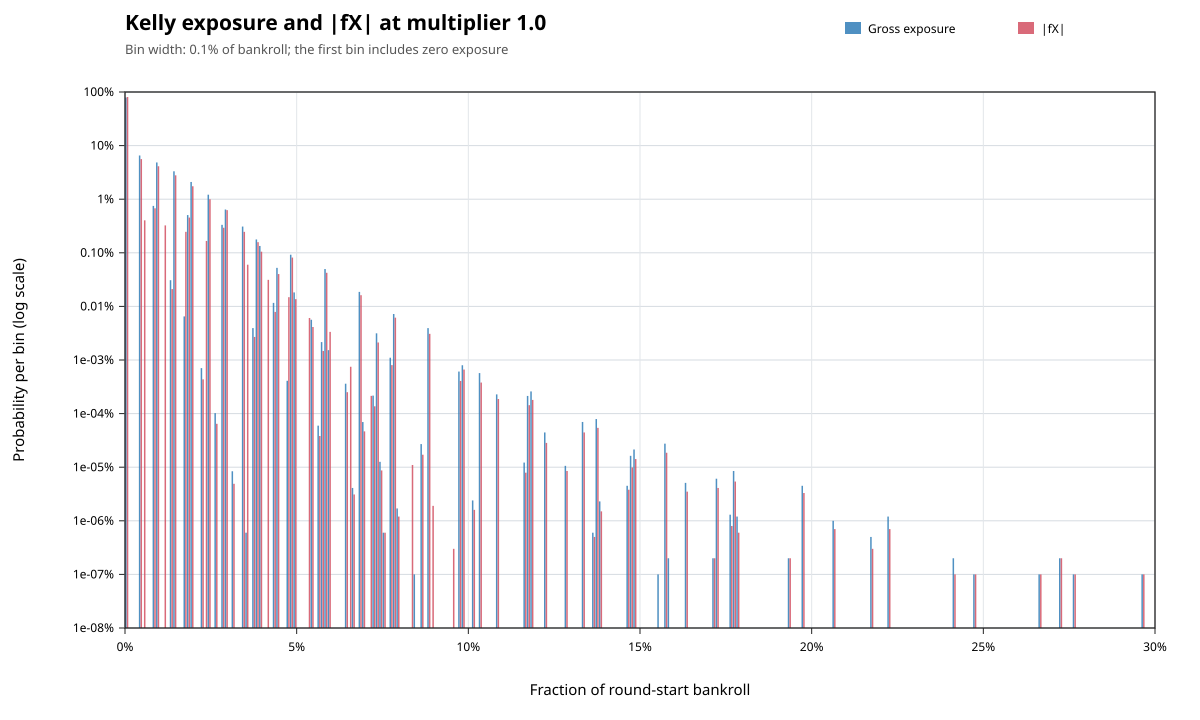

The table this chart was drawn from, first rows:
metric, lower_inclusive, upper_exclusive, count, probability
gross_exposure, 0, 0.001, 788189168, 0.7882
gross_exposure, 0.004, 0.005, 65416181, 0.06542
gross_exposure, 0.008, 0.009, 7496682, 0.007497
gross_exposure, 0.009, 0.01, 48483095, 0.04848
gross_exposure, 0.013, 0.014, 308168, 0.0003082
gross_exposure, 0.014, 0.015, 33162857, 0.03316
gross_exposure, 0.017, 0.018, 65020, 6.502e-05
gross_exposure, 0.018, 0.019, 5056022, 0.005056
gross_exposure, 0.019, 0.02, 20963064, 0.02096
gross_exposure, 0.022, 0.023, 7056, 7.056e-06
gross_exposure, 0.024, 0.025, 12142137, 0.01214
gross_exposure, 0.026, 0.027, 1020, 1.02e-06
gross_exposure, 0.028, 0.029, 3324951, 0.003325
gross_exposure, 0.029, 0.03, 6423220, 0.006423
gross_exposure, 0.031, 0.032, 84, 8.4e-08
gross_exposure, 0.034, 0.035, 3089034, 0.003089
gross_exposure, 0.035, 0.036, 6, 6e-09
gross_exposure, 0.037, 0.038, 39392, 3.9392e-05
gross_exposure, 0.038, 0.039, 1774169, 0.001774
gross_exposure, 0.039, 0.04, 1341744, 0.001342
gross_exposure, 0.043, 0.044, 116295, 0.0001163
gross_exposure, 0.044, 0.045, 523699, 0.0005237
gross_exposure, 0.047, 0.048, 4094, 4.094e-06
gross_exposure, 0.048, 0.049, 921390, 0.0009214
gross_exposure, 0.049, 0.05, 182302, 0.0001823
gross_exposure, 0.054, 0.055, 56342, 5.6342e-05
gross_exposure, 0.056, 0.057, 596, 5.96e-07
gross_exposure, 0.057, 0.058, 21590, 2.159e-05
gross_exposure, 0.058, 0.059, 497954, 0.000498
gross_exposure, 0.059, 0.06, 15274, 1.5274e-05
gross_exposure, 0.064, 0.065, 3612, 3.612e-06
gross_exposure, 0.066, 0.067, 41, 4.1e-08
gross_exposure, 0.068, 0.069, 186494, 0.0001865
gross_exposure, 0.069, 0.07, 696, 6.96e-07
gross_exposure, 0.072, 0.073, 2165, 2.165e-06
gross_exposure, 0.073, 0.074, 31457, 3.1457e-05
gross_exposure, 0.074, 0.075, 126, 1.26e-07
gross_exposure, 0.075, 0.076, 6, 6e-09
gross_exposure, 0.077, 0.078, 11024, 1.1024e-05
gross_exposure, 0.078, 0.079, 72138, 7.2138e-05
gross_exposure, 0.079, 0.08, 17, 1.7e-08
gross_exposure, 0.084, 0.085, 1, 1e-09
gross_exposure, 0.086, 0.087, 270, 2.7e-07
gross_exposure, 0.088, 0.089, 39343, 3.9343e-05
gross_exposure, 0.097, 0.098, 6088, 6.088e-06
gross_exposure, 0.098, 0.099, 7982, 7.982e-06
gross_exposure, 0.101, 0.102, 24, 2.4e-08
gross_exposure, 0.103, 0.104, 5702, 5.702e-06
gross_exposure, 0.108, 0.109, 2282, 2.282e-06
gross_exposure, 0.116, 0.117, 122, 1.22e-07
gross_exposure, 0.117, 0.118, 2136, 2.136e-06
gross_exposure, 0.118, 0.119, 2593, 2.593e-06
gross_exposure, 0.122, 0.123, 445, 4.45e-07
gross_exposure, 0.128, 0.129, 106, 1.06e-07
gross_exposure, 0.133, 0.134, 698, 6.98e-07
gross_exposure, 0.136, 0.137, 6, 6e-09
gross_exposure, 0.137, 0.138, 791, 7.91e-07
gross_exposure, 0.138, 0.139, 23, 2.3e-08
gross_exposure, 0.146, 0.147, 45, 4.5e-08
gross_exposure, 0.147, 0.148, 163, 1.63e-07
... 109 more rows
